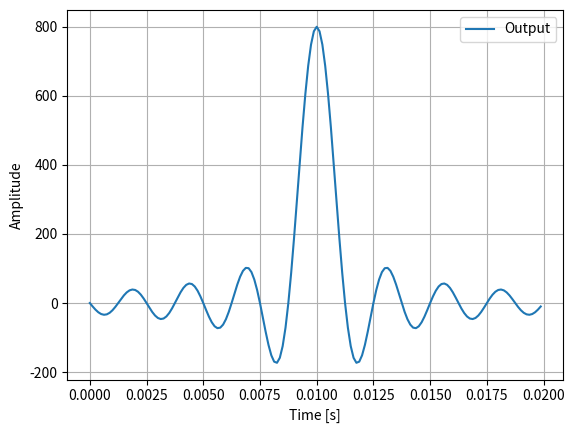

Write the Python code that produced this figure.
import numpy as np
import matplotlib.pyplot as plt
from matplotlib.pyplot import *


sample_rate = 8000
fc = 400
M = 0.02

# para calcular os valores
i = np.arange(-M/2, M/2, 1/sample_rate)

# função sinc (low-pass filter)
h_i = np.sin(2*np.pi*fc*i)/(i*np.pi)

# para deslocar
i = np.arange(0, M, 1/sample_rate)

###############
#   plot
subplot(1, 1, 1)
plt.plot(i, h_i, label="Output")
plt.legend()
plt.xlabel("Time [s]")
plt.ylabel("Amplitude")
grid()
show()

